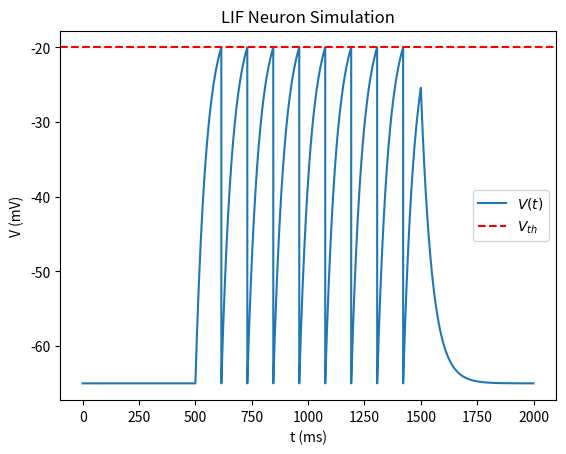

Python code for this plot:
# -*- coding: utf-8 -*-
"""ECE594BB_HW1_P1.ipynb

Automatically generated by Colaboratory.

Original file is located at
    https://colab.research.google.com/<link-removed>
"""

import numpy as np
import matplotlib.pyplot as plt

# LIF parameters
V_rest = -65 #resting membrane potential (mV)
R = 1e6 # resistance (Ω)
tau = 50 # time constant (ms)
dt = 0.1 # unit time (ms)
n_steps = 20000 # time steps
V_th = -20 # threshold voltage (mV)

# membrane potential
V = np.zeros(n_steps)
V[0] = V_rest

# input current
I = np.zeros(n_steps)
I[5000:15000] = 5e-5 #(mA)

# spike train
spikes = np.zeros(n_steps)

for i in range(1, n_steps):
    if V[i - 1] >= V_th:
        V[i] = V_rest
        spikes[i - 1] = 1 # (mV)
    else:
        V[i] = V[i - 1] + dt/tau * (R * I[i - 1] - V[i - 1] + V_rest)

t = [n * dt for n in range(n_steps)]
plt.plot(t, V)
plt.axhline(y=V_th, color='r', linestyle='dashed')
plt.legend([r'$V(t)$', r'$V_{th}$'])
plt.title('LIF Neuron Simulation')
plt.xlabel('t (ms)')
plt.ylabel('V (mV)')

print(np.count_nonzero(spikes))